Run: headless pygame with SDL's dummy video driver; simulated clock (each Clock.tick advances the game by its frame time, no real sleeping); random seed 0; keys injected as events and as key.get_pressed() state; mouse plan: one left click at the window centre at the start of phase 2, then a move to the lower-right quarter at the start of phase 3.
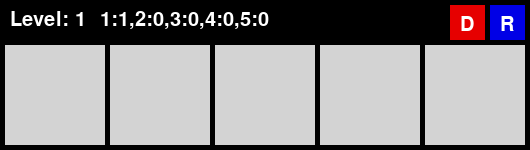
Frame 1 of 4 · flips 1–60 · no input
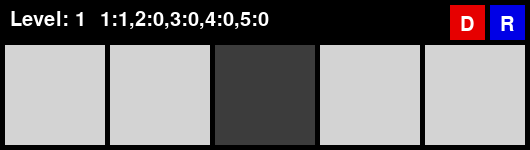
Frame 2 of 4 · flips 61–180 · clicked the window centre · tapped SPACE, RETURN · held RIGHT (→), D
Frame 3 of 4 · flips 181–300 · moved the mouse to the lower-right quarter · held DOWN (↓), S · screen unchanged from frame 2, image omitted
Frame 4 of 4 · flips 301–420 · held LEFT (←), A, UP (↑), W · screen unchanged from frame 3, image omitted

The pygame program that drew these frames:

import pygame
import random

pygame.init()

"The probabilities of every tier you can roll for each level"
p1 = [1,0,0,0,0]
p2 = [1,0,0,0,0]
p3 = [0.75,0.25,0,0,0]
p4 = [0.55,0.3,0.15,0,0]
p5 = [0.4,0.35,0.2,0.05,0]
p6 = [0.25,0.35,0.3,0.1,0]
p7 = [0.19,0.3,0.35,0.15,0.01]
p8 = [0.14,0.2,0.35,0.25,0.06]
p9 = [0.10,0.15,0.3,0.3,0.15]
probability = [p1,p2,p3,p4,p5,p6,p7,p8,p9]

"Set of pokemons in the respective tier"
tier1 = ["Weedle", "Pidgeotto", "Nidoran m", "Nidoran f", "Poliwag"]
tier2 = ["Bulbasaur", "Charmander", "Squirtle", "Caterpie", "Machop"]
tier3 = ["Pikachu", "Abra", "Shellder", "Dratini", "Vulpix"]
tier4 = ["Venonat", "Tentacool", "Pontya", "Seel", "Mankey"]
tier5 = ["Moltres", "Zapdos", "Articuno", "Mewtwo", "Mew"]
tier = [tier1, tier2, tier3, tier4, tier5]

# --- class ---

class Button(object):

    def __init__(self, position, size):

        # create 6 images
        self._images = [
            pygame.Surface(size),
            pygame.Surface(size),
            pygame.Surface(size),
            pygame.Surface(size),
            pygame.Surface(size),
            pygame.Surface(size),
        ]

        # fill images with color - grey, green, blue, violet, gold, dark grey
        self._images[0].fill((211, 211, 211))
        self._images[1].fill((0, 128, 0))
        self._images[2].fill((0, 0, 200))
        self._images[3].fill((238, 130, 238))
        self._images[4].fill((255, 223, 0))
        self._images[5].fill((60, 60, 60))

        # get image size and position
        self._rect = pygame.Rect(position, size)

        # select first image
        self._level = 1
        self.index = random.choices([0, 1, 2, 3, 4],probability[self._level-1])
        self.index = self.index[0]

        # random generate a color when reroll
    def generate_random(self):
        self.index = random.choices([0, 1, 2, 3, 4],probability[self._level-1])
        self.index = self.index[0]

    def draw(self, screen):
        # draw selected image
        screen.blit(self._images[self.index], self._rect)

    def event_handler(self, event):

        # change selected color if rectange clicked to dark grey
        if event.type == pygame.MOUSEBUTTONDOWN: # is some button clicked
            if event.button == 1: # is left button clicked
                if self._rect.collidepoint(event.pos): # is mouse over button
                    self.index = 5 # change image


class Roll(object):

    def __init__(self,position,size):

        self._image = [pygame.Surface(size),pygame.Surface(size)]

        self._image[0].fill((0,0,230))
        self._image[1].fill((0, 0, 150))

        self._rect = pygame.Rect(position, size)

        self._index = 0
        self.reroll_button_pressed = False

    def draw(self, screen):
        screen.blit(self._image[self._index], self._rect)


    def onclick(self, event):
        if event.type == pygame.MOUSEBUTTONDOWN:
            if event.button == 1:
                if self._rect.collidepoint(event.pos):
                    self._index = 1
                    self.need_to_reroll()
        elif event.type == pygame.MOUSEBUTTONUP:
            self._index = 0


    def need_to_reroll(self):
        self.reroll_button_pressed = True


class Level_up(object):
    def __init__(self,position,size):

        self._image = [pygame.Surface(size),pygame.Surface(size)]

        self._image[0].fill((230,0,0))
        self._image[1].fill((150,0,0))

        self._rect = pygame.Rect(position, size)
        self._level = 1

        self._index = 0

    def draw(self, screen):
        screen.blit(self._image[self._index], self._rect)

    def onclick(self, event):
        if event.type == pygame.MOUSEBUTTONDOWN:
            if event.button == 1:
                if self._rect.collidepoint(event.pos):
                    self._index = 1
                    if self._level < 9:
                        self._level +=1
        elif event.type == pygame.MOUSEBUTTONUP:
            self._index = 0





# --- main ---

# init


screen = pygame.display.set_mode((530,150))

# create buttons

button1 = Button((5, 45), (100, 100))
button2 = Button((110, 45), (100, 100))
button3 = Button((215, 45), (100, 100))
button4 = Button((320, 45), (100, 100))
button5 = Button((425, 45), (100, 100))
reroll_Button = Roll((490,5),(35,35))
level_up_Button = Level_up((450,5),(35,35))
# mainloop

running = True
main_font = pygame.font.SysFont("comicsans", 30)


while running:
    screen.fill((0,0,0))
    level = level_up_Button._level

    button1._level = level
    button2._level = level
    button3._level = level
    button4._level = level
    button5._level = level



    # --- events ---

    for event in pygame.event.get():
        if event.type == pygame.QUIT:
            running = False

        # --- buttons events ---

        button1.event_handler(event)
        button2.event_handler(event)
        button3.event_handler(event)
        button4.event_handler(event)
        button5.event_handler(event)

        reroll_Button.onclick(event)
        level_up_Button.onclick(event)

    # --- draws ---

    button1.draw(screen)
    button2.draw(screen)
    button3.draw(screen)
    button4.draw(screen)
    button5.draw(screen)

    reroll_Button.draw(screen)
    level_up_Button.draw(screen)

    if reroll_Button.reroll_button_pressed:
        button1.generate_random()
        button2.generate_random()
        button3.generate_random()
        button4.generate_random()
        button5.generate_random()

        reroll_Button.reroll_button_pressed = False

    # --- level up ---

    level_label = main_font.render(f"Level: {level}", 1, (255, 255, 255))
    reroll_label = main_font.render("R",1,(255,255,255))
    level_up_label = main_font.render("D", 1, (255, 255, 255))
    probability_label = main_font.render(f"1:{probability[level-1][0]},"
                                         f"2:{probability[level-1][1]},"
                                         f"3:{probability[level-1][2]},"
                                         f"4:{probability[level-1][3]},"
                                         f"5:{probability[level-1][4]}",1,(255,255,255))
    screen.blit(level_label, (10, 10))
    screen.blit(probability_label,(100,10))
    screen.blit(reroll_label,(500,15))
    screen.blit(level_up_label, (460, 15))



    pygame.display.update()

# --- the end ---

pygame.quit()
